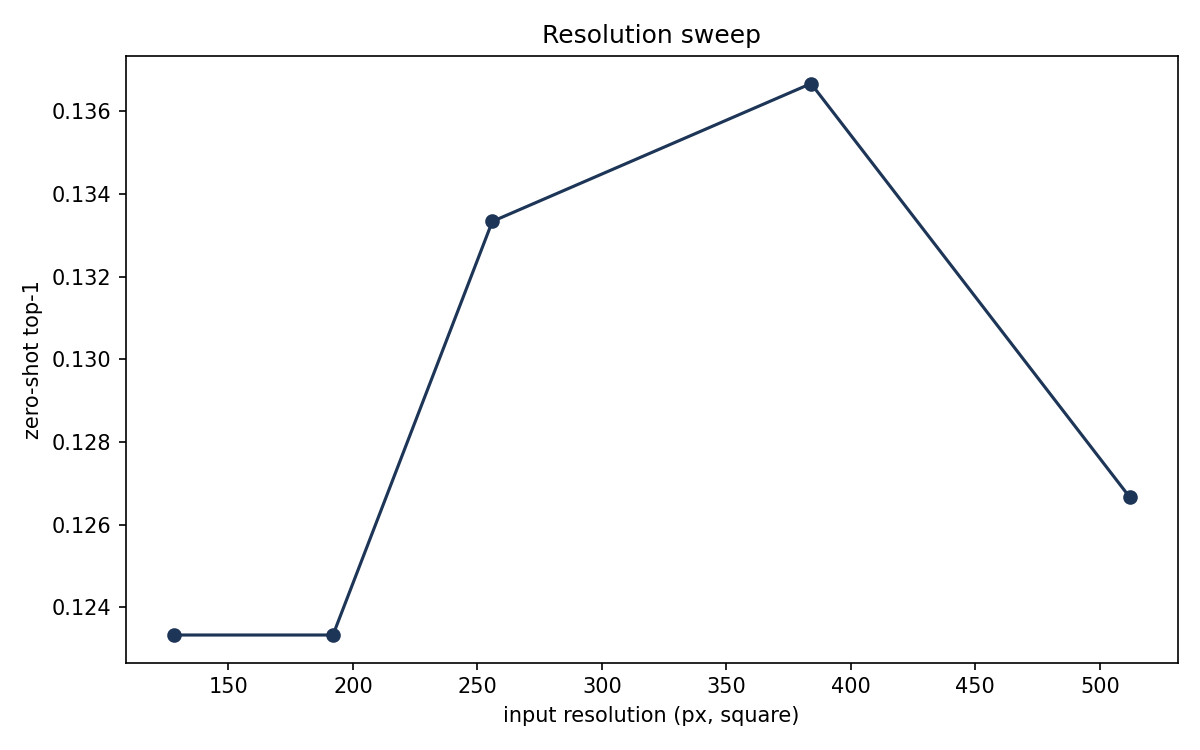

Values plotted in this chart, from the file beside it:
input_size, zero_shot_top1, n
128, 0.1233, 300
192, 0.1233, 300
256, 0.1333, 300
384, 0.1367, 300
512, 0.1267, 300
